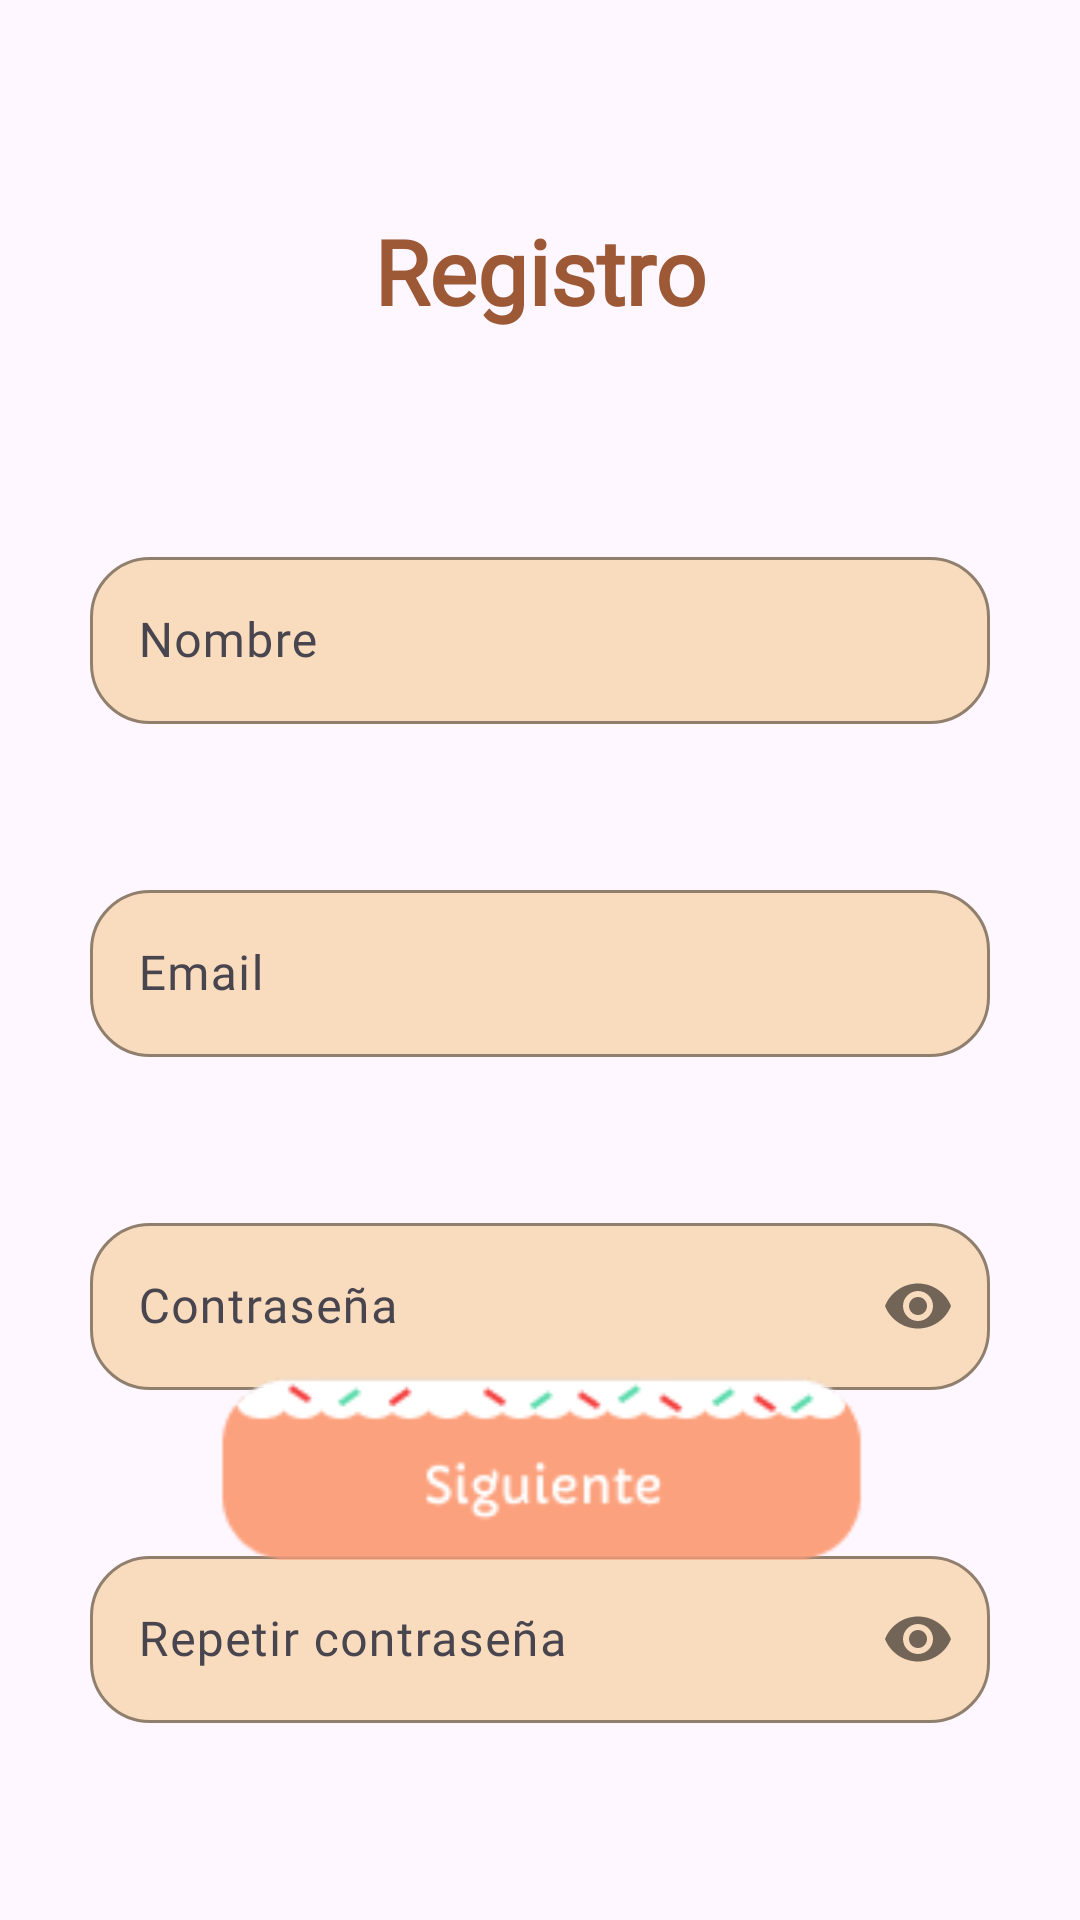

Produce the Android XML layout that renders to this screen, including the resource entries it uses.
<!-- AndroidManifest.xml: application theme Theme.Bookie -->
<!-- res/layout/registro1.xml -->
<?xml version="1.0" encoding="utf-8"?>
<androidx.constraintlayout.widget.ConstraintLayout xmlns:android="http://schemas.android.com/apk/res/android"
    xmlns:app="http://schemas.android.com/apk/res-auto"
    xmlns:tools="http://schemas.android.com/tools"
    android:layout_width="match_parent"
    android:layout_height="match_parent">

    <TextView
        android:id="@+id/textView"
        android:layout_width="wrap_content"
        android:layout_height="wrap_content"
        android:layout_marginTop="70dp"
        android:fontFamily="@font/capriola"
        android:text="Registro"
        android:textColor="#9D5836"
        android:textSize="30sp"
        android:textStyle="bold"
        app:layout_constraintEnd_toEndOf="parent"
        app:layout_constraintStart_toStartOf="parent"
        app:layout_constraintTop_toTopOf="parent" />

    <com.google.android.material.textfield.TextInputLayout
        android:id="@+id/textInputLayout"
        android:layout_width="0dp"
        app:boxBackgroundColor="#F9DBBD"
        android:layout_height="wrap_content"
        android:layout_marginStart="30dp"
        android:layout_marginTop="70dp"
        android:layout_marginEnd="30dp"
        app:boxCornerRadiusBottomEnd="20dp"
        app:boxCornerRadiusBottomStart="20dp"
        app:boxCornerRadiusTopEnd="20dp"
        app:boxCornerRadiusTopStart="20dp"
        app:boxStrokeColor="@color/my_primary"
        app:hintTextColor="@color/my_primary"
        app:layout_constraintEnd_toEndOf="parent"
        app:layout_constraintStart_toStartOf="parent"
        app:layout_constraintTop_toBottomOf="@+id/textView">

        <com.google.android.material.textfield.TextInputEditText
            android:id="@+id/nombre"
            android:layout_width="match_parent"
            android:layout_height="wrap_content"
            android:fontFamily="@font/capriola"
            android:hint="Nombre"
            android:inputType="text|textPersonName" />
    </com.google.android.material.textfield.TextInputLayout>

    <com.google.android.material.textfield.TextInputLayout
        android:id="@+id/textInputLayout2"
        android:layout_width="match_parent"
        android:layout_height="wrap_content"
        android:layout_marginStart="30dp"
        android:layout_marginTop="50dp"
        android:layout_marginEnd="30dp"
        app:boxBackgroundColor="#F9DBBD"
        app:boxCornerRadiusBottomEnd="20dp"
        app:boxCornerRadiusBottomStart="20dp"
        app:boxCornerRadiusTopEnd="20dp"
        app:boxCornerRadiusTopStart="20dp"
        app:boxStrokeColor="@color/my_primary"
        app:hintTextColor="@color/my_primary"
        app:layout_constraintEnd_toEndOf="parent"
        app:layout_constraintStart_toStartOf="parent"
        app:layout_constraintTop_toBottomOf="@+id/textInputLayout">

        <com.google.android.material.textfield.TextInputEditText
            android:id="@+id/email"
            android:layout_width="match_parent"
            android:layout_height="wrap_content"
            android:fontFamily="@font/capriola"
            android:hint="Email"
            android:inputType="text|textEmailAddress" />
    </com.google.android.material.textfield.TextInputLayout>

    <com.google.android.material.textfield.TextInputLayout
        android:id="@+id/textInputLayout3"
        android:layout_width="match_parent"
        android:layout_height="wrap_content"
        android:layout_marginStart="30dp"
        android:layout_marginTop="50dp"
        android:layout_marginEnd="30dp"
        app:boxBackgroundColor="#F9DBBD"
        app:boxCornerRadiusBottomEnd="20dp"
        app:boxCornerRadiusBottomStart="20dp"
        app:boxCornerRadiusTopEnd="20dp"
        app:boxCornerRadiusTopStart="20dp"
        app:boxStrokeColor="@color/my_primary"
        app:hintTextColor="@color/my_primary"
        app:layout_constraintEnd_toEndOf="parent"
        app:layout_constraintStart_toStartOf="parent"
        app:layout_constraintTop_toBottomOf="@+id/textInputLayout2"
        app:passwordToggleEnabled="true">

        <com.google.android.material.textfield.TextInputEditText
            android:id="@+id/contrasenia"
            android:layout_width="match_parent"
            android:layout_height="wrap_content"
            android:fontFamily="@font/capriola"
            android:hint="Contraseña"
            android:inputType="text|textPassword" />
    </com.google.android.material.textfield.TextInputLayout>

    <com.google.android.material.textfield.TextInputLayout
        android:id="@+id/textInputLayout4"
        android:layout_width="match_parent"
        android:layout_height="wrap_content"
        android:layout_marginStart="30dp"
        android:layout_marginTop="50dp"
        android:layout_marginEnd="30dp"
        app:boxBackgroundColor="#F9DBBD"
        app:boxCornerRadiusBottomEnd="20dp"
        app:boxCornerRadiusBottomStart="20dp"
        app:boxCornerRadiusTopEnd="20dp"
        app:boxCornerRadiusTopStart="20dp"
        app:boxStrokeColor="@color/my_primary"
        app:hintTextColor="@color/my_primary"
        app:layout_constraintEnd_toEndOf="parent"
        app:layout_constraintStart_toStartOf="parent"
        app:layout_constraintTop_toBottomOf="@+id/textInputLayout3"
        app:passwordToggleEnabled="true">

        <com.google.android.material.textfield.TextInputEditText
            android:id="@+id/repContrasenia"
            android:layout_width="match_parent"
            android:layout_height="wrap_content"
            android:fontFamily="@font/capriola"
            android:hint="Repetir contraseña"
            android:inputType="text|textPassword" />
    </com.google.android.material.textfield.TextInputLayout>

    <ImageView
        android:id="@+id/imageView"
        android:layout_width="220dp"
        android:layout_height="wrap_content"
        android:layout_marginStart="50dp"
        android:layout_marginEnd="50dp"
        android:layout_marginBottom="120dp"
        android:adjustViewBounds="true"
        app:layout_constraintBottom_toBottomOf="parent"
        app:layout_constraintEnd_toEndOf="parent"
        app:layout_constraintStart_toStartOf="parent"
        app:srcCompat="@drawable/btn_siguiente" />

</androidx.constraintlayout.widget.ConstraintLayout>
<!-- resources referenced by this layout -->
<resources>
  <color name="my_primary">#FCA17D</color>
  <!-- drawable btn_siguiente: png bitmap (drawable, 3460 bytes) -->
  <style name="Theme.Bookie" parent="Base.Theme.Bookie" />
  <style name="Base.Theme.Bookie" parent="Theme.Material3.DayNight.NoActionBar">
          
          
      </style>
</resources>
